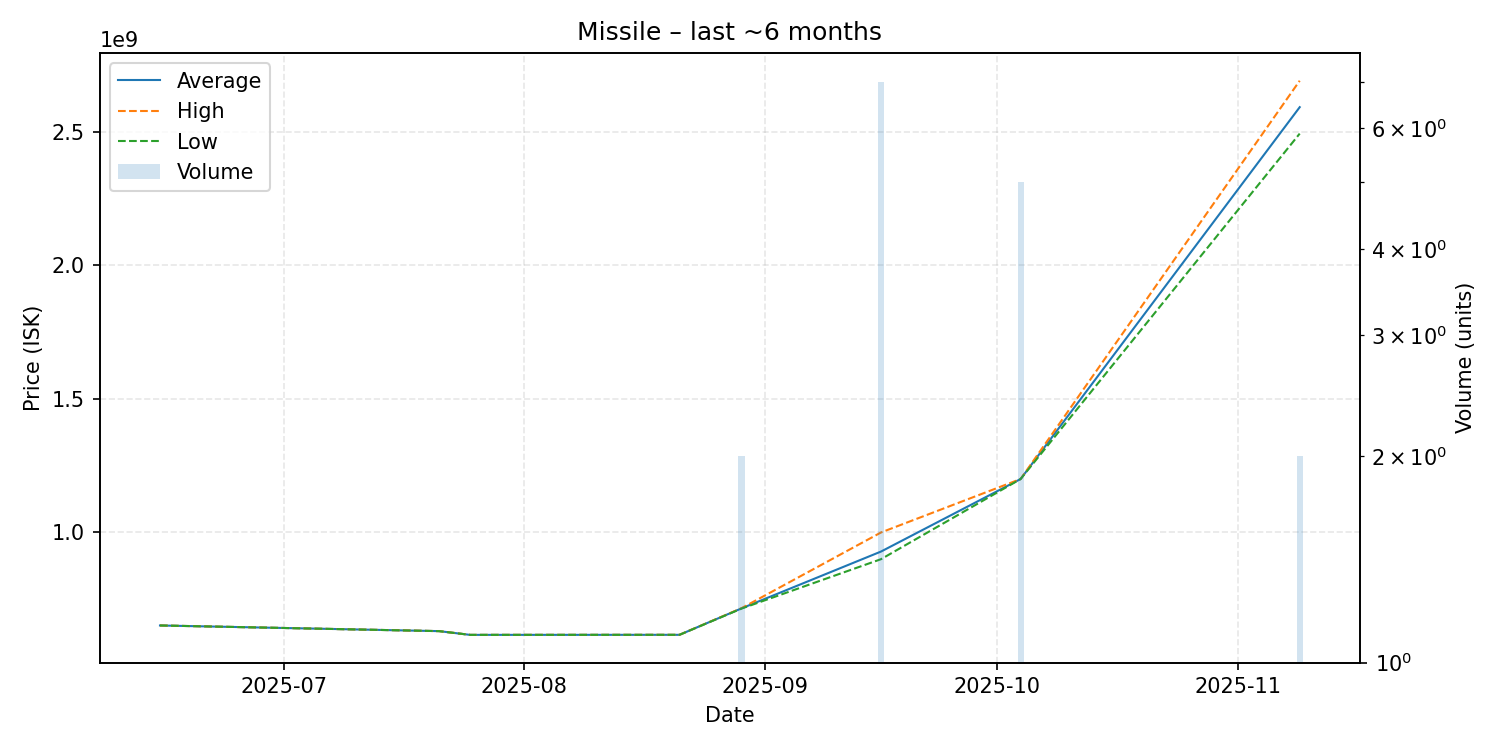

The file beside this chart, header and first rows:
date, average, highest, lowest, order_count, volume
2025-06-15, 651800000, 651800000, 651800000, 1, 1
2025-07-21, 630600000, 630600000, 630600000, 1, 1
2025-07-25, 616600000, 616600000, 616600000, 1, 1
2025-08-21, 616800000, 616800000, 616800000, 1, 1
2025-08-29, 715700000, 716400000, 715000000, 2, 2
2025-09-16, 928571429, 1000000000, 900000000, 4, 7
2025-10-04, 1200000000, 1200000000, 1200000000, 1, 5
2025-11-09, 2592000000, 2691000000, 2493000000, 2, 2
